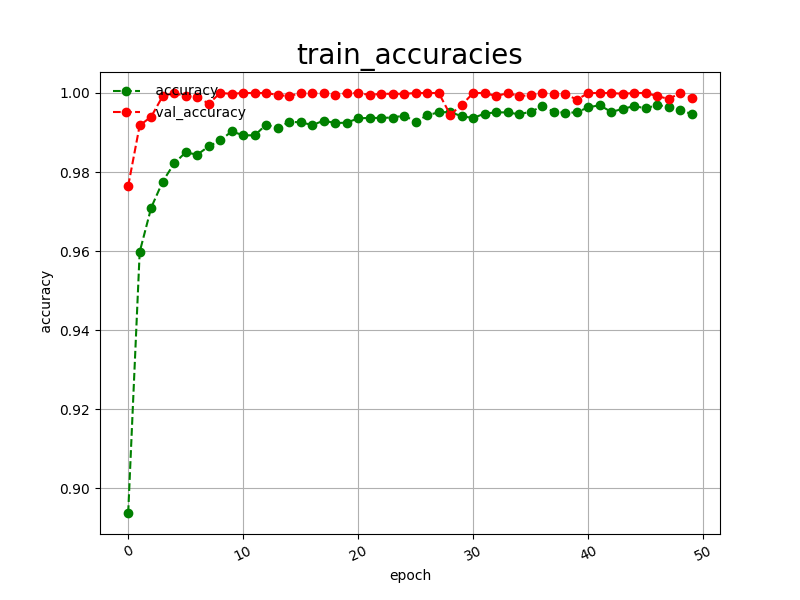

The data file committed next to this chart (first rows):
epoch, accuracy, val_accuracy
0, 0.8938, 0.9765
1, 0.9598, 0.9918
2, 0.9710, 0.9940
3, 0.9776, 0.9992
4, 0.9822, 1
5, 0.9850, 0.9992
6, 0.9844, 0.9990
7, 0.9865, 0.9973
8, 0.9880, 1
9, 0.9903, 0.9998
10, 0.9893, 1
11, 0.9893, 1
12, 0.9920, 1
13, 0.9911, 0.9995
14, 0.9927, 0.9992
15, 0.9926, 1
16, 0.9919, 1
17, 0.9930, 1
18, 0.9924, 0.9995
19, 0.9925, 1
20, 0.9936, 1
21, 0.9937, 0.9995
22, 0.9937, 0.9998
23, 0.9938, 0.9998
24, 0.9943, 0.9998
25, 0.9927, 1
26, 0.9944, 1
27, 0.9951, 1
28, 0.9952, 0.9945
29, 0.9941, 0.9970
30, 0.9937, 1
31, 0.9948, 1
32, 0.9951, 0.9992
33, 0.9951, 1
34, 0.9946, 0.9992
35, 0.9953, 0.9995
36, 0.9966, 1
37, 0.9953, 0.9998
38, 0.9950, 0.9998
39, 0.9951, 0.9983
40, 0.9964, 1
41, 0.9969, 1
42, 0.9952, 1
43, 0.9960, 0.9998
44, 0.9967, 1
45, 0.9961, 1
46, 0.9970, 0.9992
47, 0.9964, 0.9985
48, 0.9958, 1
49, 0.9946, 0.9987
